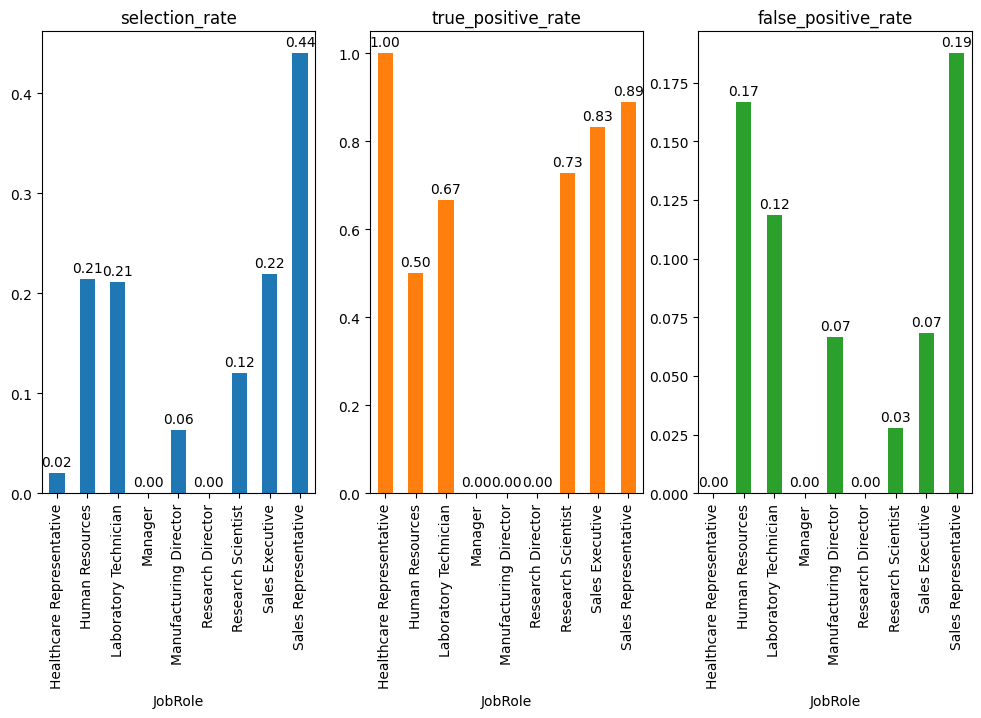

Source data for this figure (header and first rows):
JobRole, accuracy, selection_rate, true_positive_rate, true_negative_rate, false_positive_rate, false_negative_rate, balanced_accuracy
Healthcare Representative, 1.0, 0.02083, 1.0, 1.0, 0.0, 0.0, 1.0
Human Resources, 0.7857, 0.2143, 0.5, 0.8333, 0.1667, 0.5, 0.6667
Laboratory Technician, 0.8451, 0.2113, 0.6667, 0.8814, 0.1186, 0.3333, 0.774
Manager, 0.973, 0.0, 0.0, 1.0, 0.0, 1.0, 0.5
Manufacturing Director, 0.8936, 0.06383, 0.0, 0.9333, 0.06667, 1.0, 0.4667
Research Director, 0.96, 0.0, 0.0, 1.0, 0.0, 1.0, 0.5
Research Scientist, 0.9398, 0.1205, 0.7273, 0.9722, 0.02778, 0.2727, 0.8497
Sales Executive, 0.9121, 0.2198, 0.8333, 0.9315, 0.06849, 0.1667, 0.8824
Sales Representative, 0.84, 0.44, 0.8889, 0.8125, 0.1875, 0.1111, 0.8507
